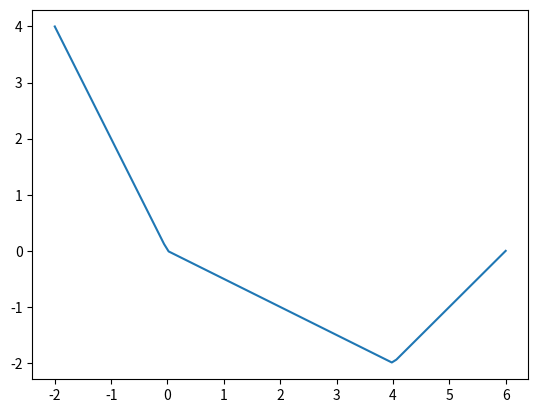

Generate this figure with matplotlib:
import numpy as np
import matplotlib.pyplot as plt

def func(x):
    if x <= 0:
        return -2*x
    if 0 < x < 4:
        return -1/2*x
    return x-6

f = np.vectorize(func, otypes=[float])
xs = np.linspace(-2, 6, num=100)
ys = f(xs)

plt.plot(xs, ys)
plt.show()